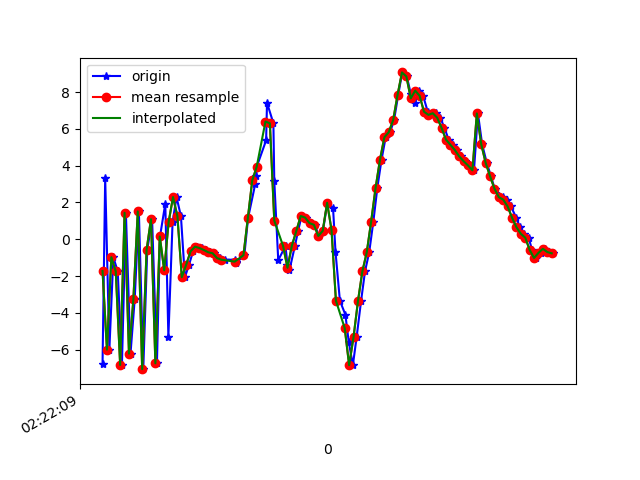

Data behind this chart, as committed beside it:
1617848530040, 544173606058097, -6.7628155, -0.87785816, -0.08664513
1617848530052, 544173625288867, 3.316, 1.233, 3.382
1617848530071, 544173644519637, -5.993, -0.4141, 6.551
1617848530089, 544173663750407, -0.971, 0.13, -3.769
1617848530109, 544173682981177, -1.749, 0.3282, 11.07
1617848530128, 544173702211947, -6.826, -0.7007, -4.136
1617848530146, 544173721442717, 1.44, 1.166, 3.541
1617848530167, 544173740673487, -6.213, -0.2432, 6.701
1617848530186, 544173759904257, -3.27, 0.8073, -6.627
1617848530205, 544173779135027, 1.513, 2.189, 7.472
1617848530225, 544173798365797, -7.056, 0.2685, 2.505
1617848530243, 544173817596567, -0.579, 1.394, -5.203
1617848530265, 544173836827337, 1.091, 1.978, 9.184
1617848530287, 544173856058107, -6.739, 0.6621, 0.08595
1617848530301, 544173875288877, 0.1531, 2.28, -4.826
1617848530325, 544173894519647, 1.94, 2.024, 9.228
1617848530339, 544173913750417, -5.308, 0.3529, -0.1289
1617848530358, 544173932981187, 0.9179, 2.175, -4.57
1617848530376, 544173952211957, 2.296, 3.125, 8.658
1617848530396, 544173971442727, 1.254, 2.825, 1.764
1617848530414, 544173990673497, -2.06, 1.578, 2.34
1617848530433, 544174009904267, -1.379, 2.024, 1.252
1617848530451, 544174029135037, -0.6504, 1.997, 1.251
1617848530471, 544174048365807, -0.4, 2.065, 1.224
1617848530490, 544174067596577, -0.4752, 2.185, 1.083
1617848530509, 544174086827347, -0.582, 2.252, 1.034
1617848530526, 544174106058117, -0.706, 2.291, 1.082
1617848530545, 544174125288887, -0.7593, 2.42, 1.219
1617848530574, 544174144519657, -1.022, 2.677, 1.243
1617848530594, 544174163750427, -1.11, 3.425, 1.39
1617848530641, 544174182981197, -1.11, 4.824, 2.269
1617848530645, 544174202211967, -1.253, 6.662, 4.232
1617848530648, 544174221442737, -1.278, 7.605, 5.296
1617848530684, 544174240795512, -0.8657, 6.671, 5.307
1617848530701, 544174260026282, 1.161, 5.776, 5.839
1617848530733, 544174279257052, 2.978, 4.495, 7.27
1617848530738, 544174298487822, 3.424, 1.599, 6.872
1617848530740, 544174317718592, 3.933, -3.999, 4.662
1617848530783, 544174336949362, 5.377, -5.206, 2.436
1617848530787, 544174356180132, 7.418, -4.293, 2.247
1617848530816, 544174375410902, 6.301, -5.762, 3.894
1617848530820, 544174394641672, 3.17, -6.549, 2.229
1617848530838, 544174413872442, -1.136, -1.677, 0.2324
1617848530871, 544174433103212, -0.3631, 1.272, -1.078
1617848530880, 544174452333982, -1.423, 0.7633, -3.9
1617848530889, 544174471564752, -1.671, 0.8949, -7.528
1617848530914, 544174490795522, -0.3446, 2.453, -8.967
1617848530928, 544174510026292, 0.4467, 4.125, -8.258
1617848530944, 544174529257062, 1.264, 4.961, -6.341
1617848530966, 544174548487832, 1.179, 4.784, -5.231
1617848530987, 544174567718602, 0.8776, 3.579, -4.897
1617848531005, 544174586949372, 0.7869, 2.671, -5.171
1617848531022, 544174606180142, 0.1811, 2.091, -3.589
1617848531041, 544174625410912, 0.4571, 2.165, -1.217
1617848531061, 544174644641682, 1.982, 2.238, -1.711
1617848531087, 544174663872452, 1.688, 1.78, 0.4432
1617848531098, 544174683103222, -0.6679, -3.371, 2.061
1617848531118, 544174702333992, -3.334, -7.748, 6.686
1617848531143, 544174721564762, -4.1, -2.057, 11.99
1617848531158, 544174740795532, -5.56, 2.263, 16.38
1617848531177, 544174760026302, -6.839, 4.569, 19.35
... 47 more rows
